Run: headless pygame with SDL's dummy video driver; simulated clock (each Clock.tick advances the game by its frame time, no real sleeping); random seed 0; keys injected as events and as key.get_pressed() state; no mouse input.
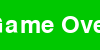
Frame 1 of 1 · flips 1–60 · no input (game ended)

The pygame program that drew these frames:

import pygame
import sys
import time
WIDTH,HEIGHT=100,50
GREEN=(0,200, 0)
x, y= 0,0
pygame.init()
screen = pygame.display.set_mode((WIDTH, HEIGHT))
pygame.display.set_caption("Game over")
clock=pygame.time.Clock()
def verloren():
    screen.fill(GREEN)
    font = pygame.font.SysFont(None, 36)
    text = font.render("Game Over", True, (255, 255, 255))
    text_rect = text.get_rect(center=(WIDTH // 2, HEIGHT // 2))
    screen.blit(text, text_rect)
    pygame.display.flip()
    print("Game Over! Final Score:")
    # 10 Sekunden warten, während Fenster offen bleibt
    start_time = time.time()
    while time.time() - start_time < 10:
        for event in pygame.event.get():
            if event.type == pygame.QUIT:
                pygame.quit()
                sys.exit()
        clock.tick(30)
    pygame.quit()
    sys.exit()

verloren()
